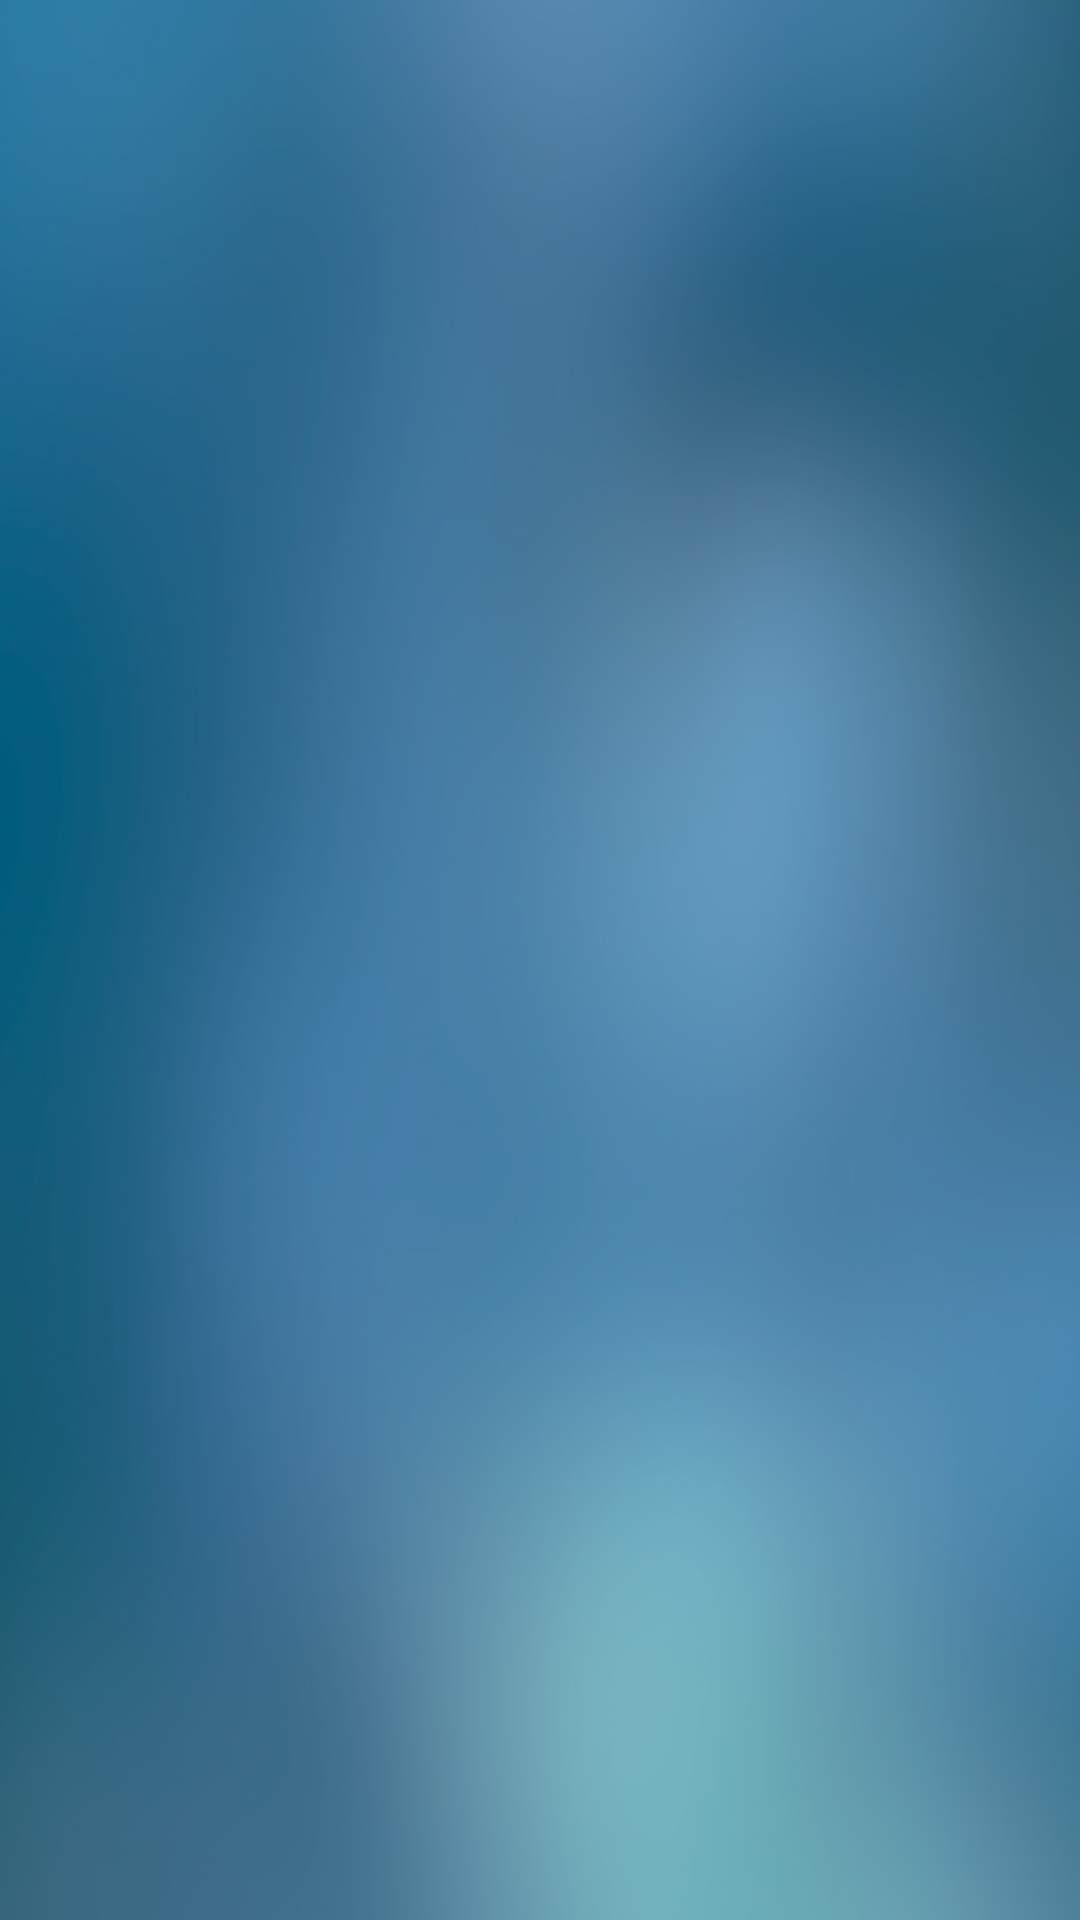

Android layout source for this screen:
<!-- AndroidManifest.xml: application theme AppTheme -->
<!-- res/layout/incoming_call_ui_splash.xml -->
<?xml version="1.0" encoding="utf-8"?>
<LinearLayout
        android:id="@+id/main"
        xmlns:android="http://schemas.android.com/apk/res/android"
        xmlns:tools="http://schemas.android.com/tools"
        android:layout_width="match_parent"
        android:layout_height="match_parent"
        android:orientation="vertical"
        android:background="@drawable/bg">
</LinearLayout>
<!-- resources referenced by this layout -->
<resources>
  <!-- drawable bg: jpg bitmap (drawable-xhdpi-v4, 46605 bytes) -->
  <style name="AppTheme" parent="Theme.AppCompat.Light.NoActionBar">
          <item name="android:textColor">@android:color/black</item>
  
          <item name="android:windowTranslucentStatus">true</item>
          <item name="android:windowTranslucentNavigation">true</item>
      </style>
</resources>
